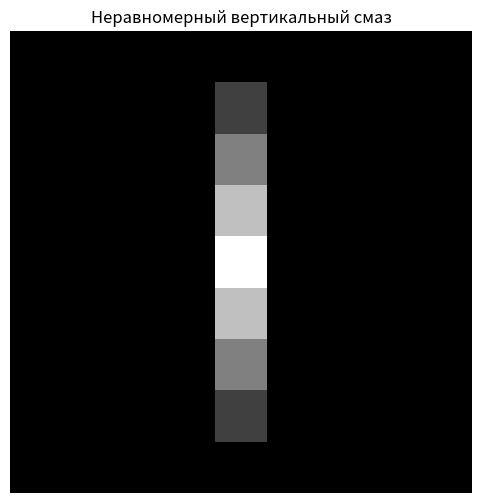

The matplotlib source for this figure:
import numpy as np
import matplotlib.pyplot as plt

def non_uniform_vertical_blur_mask(size):
    """Создает вертикальную маску размаза с неравномерным смазом."""
    k = np.zeros((size, size), dtype=np.float32)
    center_index = (size - 1) // 2
    for i in range(size):
        # Вычисляем значение для каждого элемента в центре
        k[i, center_index] = max(0, 1 - abs(center_index - i) / center_index)
    k = k / np.sum(k)  # Нормировка
    return k

# Размер маски
size = 9

# Создание маски
psf_non_uniform = non_uniform_vertical_blur_mask(size)

# Визуализация маски
plt.figure(figsize=(6, 6))
plt.imshow(psf_non_uniform, cmap='gray')
plt.title('Неравномерный вертикальный смаз')
plt.axis('off')
plt.show()
